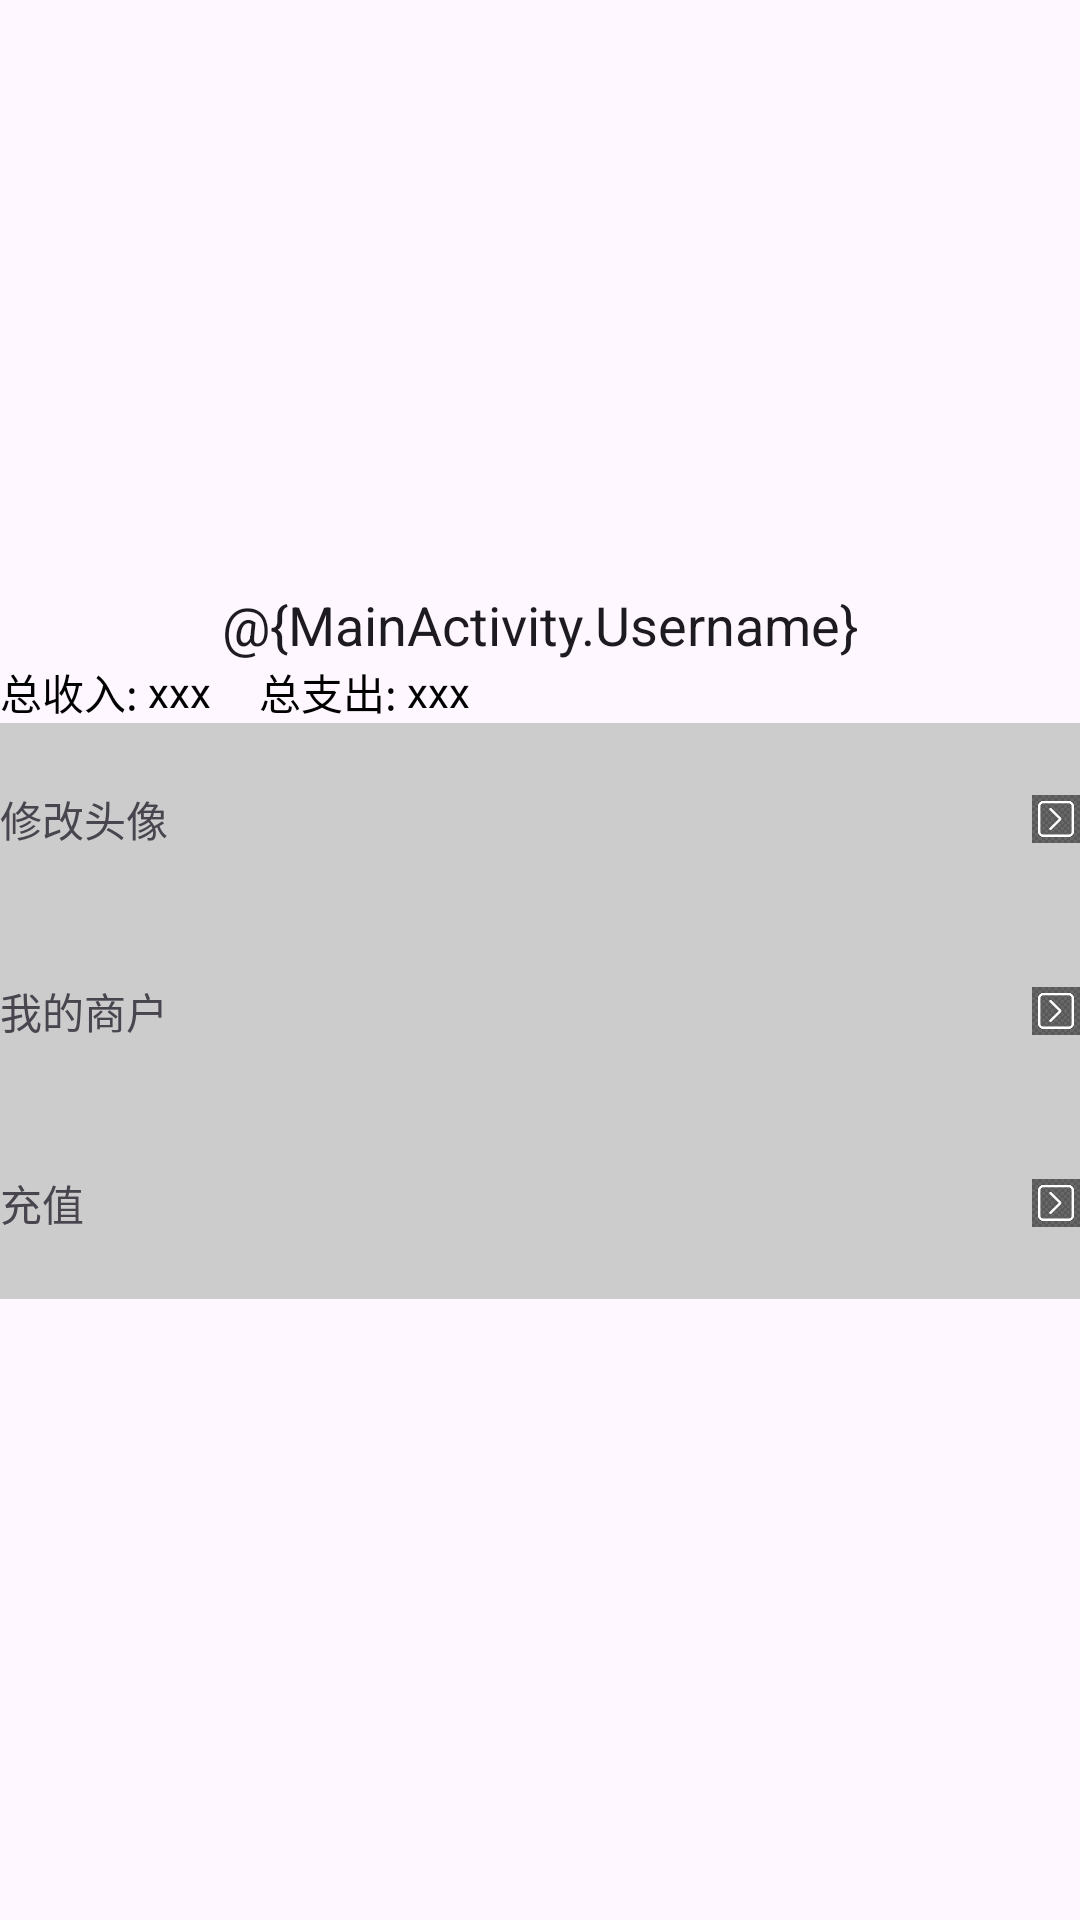

Android layout source for this screen:
<!-- AndroidManifest.xml: application theme Theme.SecondHandPlatforms -->
<!-- res/layout/fragment_my.xml -->
<?xml version="1.0" encoding="utf-8"?>
<LinearLayout
    xmlns:android="http://schemas.android.com/apk/res/android"
    xmlns:tools="http://schemas.android.com/tools"
    android:layout_width="match_parent"
    android:layout_height="match_parent"
    android:orientation="vertical"
    tools:context=".MyFragment">

    
    <LinearLayout
        android:layout_width="match_parent"
        android:layout_height="wrap_content"
        android:gravity="center"
        android:padding="16dp">

        
        <ImageView
            android:id="@+id/avatarImageView"
            android:layout_width="140dp"
            android:layout_height="140dp"
            android:layout_marginBottom="24dp"
            android:adjustViewBounds="true"
            android:scaleType="fitCenter" />

    </LinearLayout>

    
    <EditText
        android:id="@+id/usernameEditText"
        android:layout_width="match_parent"
        android:layout_height="wrap_content"
        android:gravity="center"
        android:background="@null"
        android:text="@{MainActivity.Username}" />

    
    <LinearLayout
        android:layout_width="match_parent"
        android:layout_height="wrap_content"
        android:orientation="horizontal"
        android:gravity="center_vertical">

        
        <TextView
            android:layout_width="wrap_content"
            android:layout_height="wrap_content"
            android:text="总收入: "
            android:textColor="@android:color/black" />

        <TextView
            android:id="@+id/incomeTextView"
            android:layout_width="wrap_content"
            android:layout_height="wrap_content"
            android:text="xxx"
            android:textColor="@android:color/black" />

        
        <TextView
            android:layout_width="16dp"
            android:layout_height="wrap_content"
            android:text=""
            android:textColor="@android:color/transparent" />

        
        <TextView
            android:layout_width="wrap_content"
            android:layout_height="wrap_content"
            android:text="总支出: "
            android:textColor="@android:color/black" />

        
        <TextView
            android:id="@+id/expenseTextView"
            android:layout_width="wrap_content"
            android:layout_height="wrap_content"
            android:text="xxx"
            android:textColor="@android:color/black" />
    </LinearLayout>

    
    <LinearLayout
        android:layout_width="match_parent"
        android:layout_height="wrap_content"
        android:orientation="vertical">

        


        
        <LinearLayout
            android:id="@+id/modifyAvatar"
            android:layout_width="match_parent"
            android:layout_height="64dp"
            android:orientation="horizontal"
            android:gravity="center_vertical"
            android:background="#CCCCCC"> 

            <TextView
                android:layout_width="0dp"
                android:layout_weight="1"
                android:layout_height="wrap_content"
                android:text="修改头像" />

            
            <ImageView
                android:layout_width="16dp"
                android:layout_height="16dp"
                android:src="@drawable/jiantou"
                android:layout_gravity="center_vertical" />

        </LinearLayout>



        
        <LinearLayout

            android:layout_width="match_parent"
            android:layout_height="64dp"
            android:orientation="horizontal"
            android:gravity="center_vertical"
            android:background="#CCCCCC">

            <TextView
                android:layout_width="0dp"
                android:layout_weight="1"
                android:layout_height="wrap_content"
                android:text="我的商户" />

            
            <ImageView
                android:layout_width="16dp"
                android:layout_height="16dp"
                android:src="@drawable/jiantou"
                android:layout_gravity="center_vertical" />

        </LinearLayout>





        <LinearLayout
            android:id="@+id/rechargeOption"
            android:layout_width="match_parent"
            android:layout_height="64dp"
            android:orientation="horizontal"
            android:gravity="center_vertical"
            android:background="#CCCCCC">

            <TextView
                android:layout_width="0dp"
                android:layout_weight="1"
                android:layout_height="wrap_content"
                android:text="充值" />

            
            <ImageView
                android:layout_width="16dp"
                android:layout_height="16dp"
                android:src="@drawable/jiantou"
                android:layout_gravity="center_vertical" />
        </LinearLayout>
    </LinearLayout>

</LinearLayout>
<!-- resources referenced by this layout -->
<resources>
  <!-- drawable jiantou: png bitmap (drawable, 6147 bytes) -->
  <style name="Theme.SecondHandPlatforms" parent="Base.Theme.SecondHandPlatforms" />
  <style name="Base.Theme.SecondHandPlatforms" parent="Theme.Material3.DayNight.NoActionBar">
          
          
      </style>
</resources>
